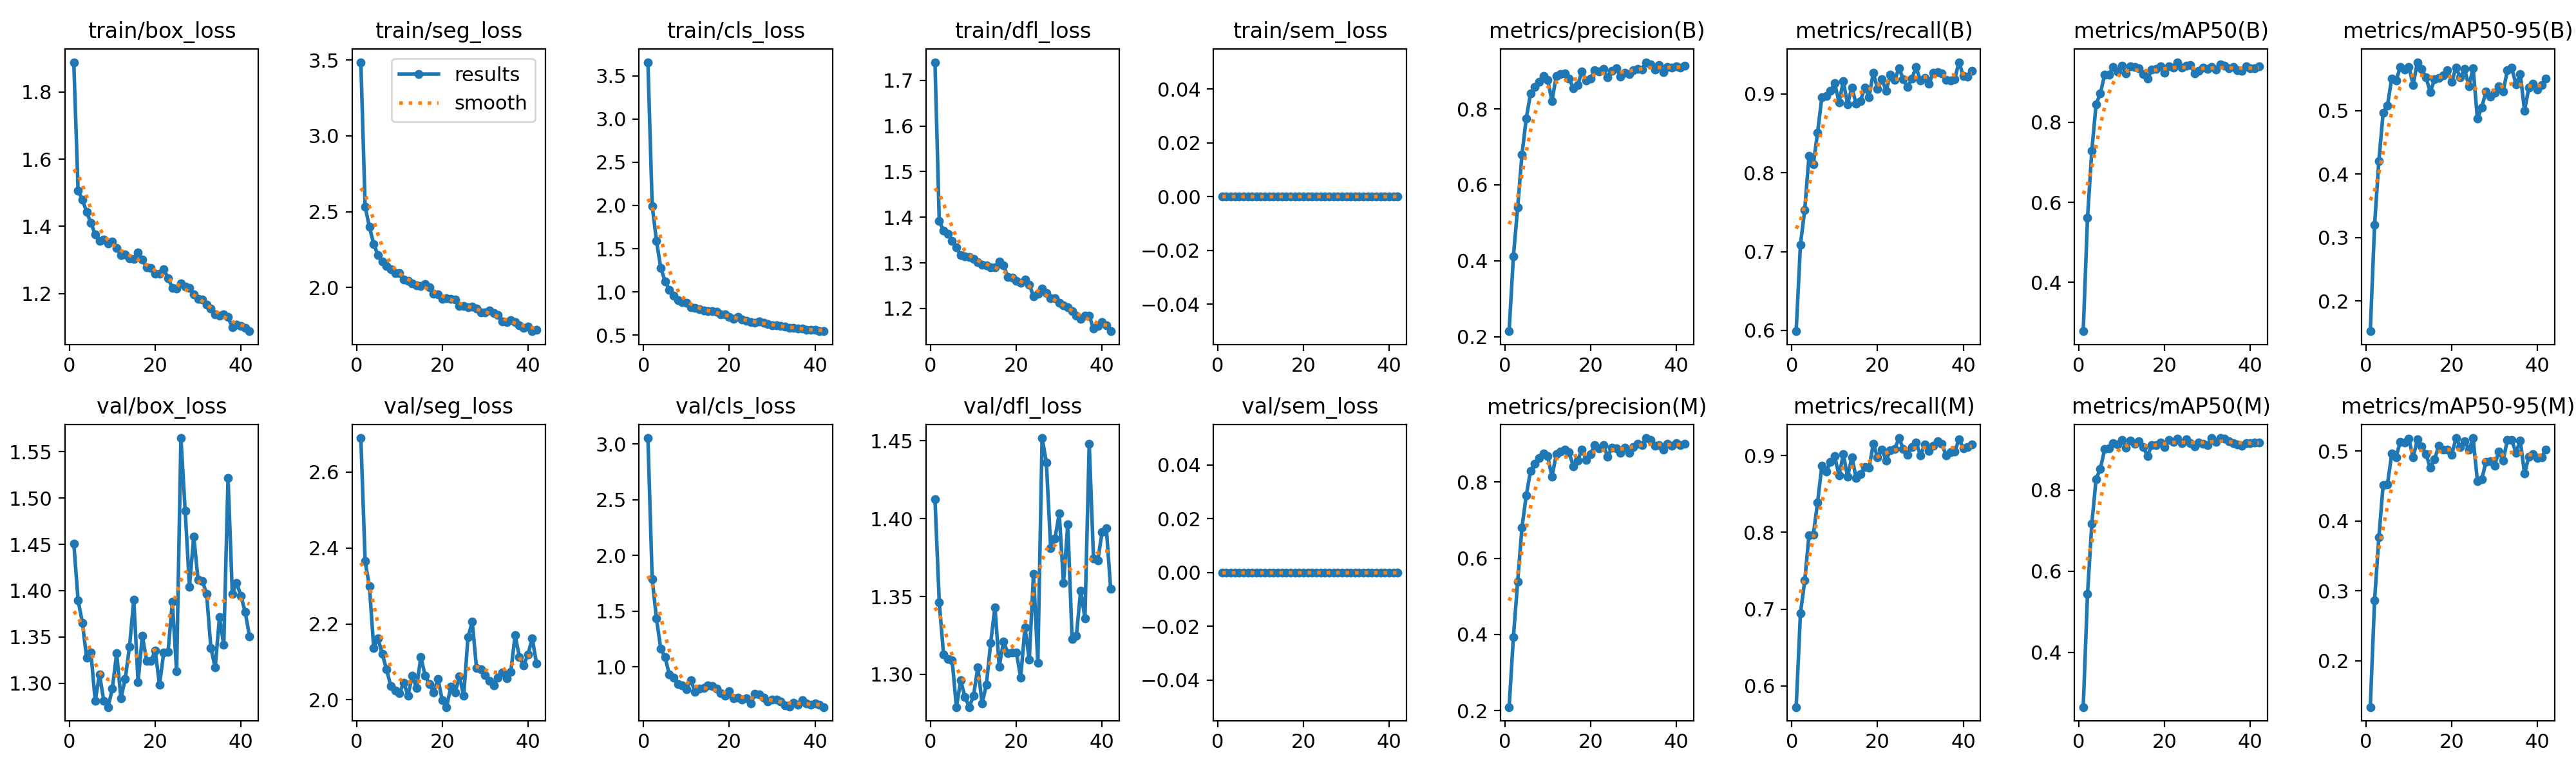

Data behind this chart, as committed beside it:
epoch, time, train/box_loss, train/seg_loss, train/cls_loss, train/dfl_loss, train/sem_loss, metrics/precision(B), metrics/recall(B), metrics/mAP50(B), metrics/mAP50-95(B), metrics/precision(M), metrics/recall(M), metrics/mAP50(M), metrics/mAP50-95(M), val/box_loss, val/seg_loss, val/cls_loss, val/dfl_loss, val/sem_loss, lr/pg0, lr/pg1, lr/pg2
1, 50.24, 1.888, 3.485, 3.659, 1.74, 0, 0.2148, 0.5989, 0.2779, 0.1526, 0.2095, 0.5726, 0.2652, 0.134, 1.451, 2.69, 3.054, 1.413, 0, 9.10409e-05, 9.10409e-05, 9.10409e-05
2, 74.05, 1.507, 2.531, 1.995, 1.391, 0, 0.4116, 0.7089, 0.5617, 0.3202, 0.3925, 0.6947, 0.5438, 0.2866, 1.39, 2.365, 1.789, 1.346, 0, 0.0001837, 0.0001837, 0.0001837
3, 97.95, 1.48, 2.4, 1.59, 1.371, 0, 0.5411, 0.7531, 0.729, 0.4208, 0.539, 0.7371, 0.7161, 0.3763, 1.365, 2.299, 1.434, 1.313, 0, 0.0002763, 0.0002763, 0.0002763
4, 122.1, 1.443, 2.286, 1.278, 1.363, 0, 0.6793, 0.8211, 0.8452, 0.4967, 0.6806, 0.7965, 0.827, 0.4517, 1.327, 2.137, 1.16, 1.31, 0, 0.0002777, 0.0002777, 0.0002777
5, 146.4, 1.411, 2.215, 1.122, 1.349, 0, 0.7748, 0.8105, 0.8724, 0.5077, 0.7646, 0.7965, 0.8524, 0.4518, 1.333, 2.162, 1.085, 1.309, 0, 0.0002775, 0.0002775, 0.0002775
6, 170.5, 1.376, 2.17, 1.025, 1.334, 0, 0.8404, 0.8512, 0.9193, 0.5507, 0.8292, 0.8389, 0.9004, 0.496, 1.281, 2.121, 0.9315, 1.279, 0, 0.0002772, 0.0002772, 0.0002772
7, 194.6, 1.358, 2.14, 0.9553, 1.317, 0, 0.8569, 0.896, 0.9199, 0.5473, 0.848, 0.8868, 0.9019, 0.4909, 1.31, 2.08, 0.9025, 1.296, 0, 0.0002769, 0.0002769, 0.0002769
8, 218.7, 1.36, 2.118, 0.9021, 1.315, 0, 0.8718, 0.8971, 0.9379, 0.5682, 0.8632, 0.8787, 0.9152, 0.5133, 1.281, 2.036, 0.8417, 1.285, 0, 0.0002765, 0.0002765, 0.0002765
9, 242.8, 1.349, 2.096, 0.8844, 1.313, 0, 0.8858, 0.904, 0.928, 0.5646, 0.8742, 0.8917, 0.9117, 0.5121, 1.274, 2.024, 0.8302, 1.279, 0, 0.0002761, 0.0002761, 0.0002761
10, 266.7, 1.355, 2.094, 0.8729, 1.308, 0, 0.8767, 0.9136, 0.9421, 0.569, 0.868, 0.8989, 0.9225, 0.5174, 1.294, 2.018, 0.799, 1.286, 0, 0.0002756, 0.0002756, 0.0002756
11, 290.9, 1.336, 2.054, 0.8233, 1.302, 0, 0.8208, 0.8892, 0.9222, 0.5407, 0.8131, 0.8737, 0.9048, 0.4904, 1.332, 2.045, 0.8816, 1.305, 0, 0.000275, 0.000275, 0.000275
12, 314.9, 1.316, 2.042, 0.8166, 1.296, 0, 0.8857, 0.9158, 0.9407, 0.5762, 0.8728, 0.9015, 0.9209, 0.517, 1.284, 2.012, 0.7738, 1.281, 0, 0.0002744, 0.0002744, 0.0002744
13, 339, 1.317, 2.027, 0.7971, 1.294, 0, 0.8921, 0.887, 0.9385, 0.5653, 0.8792, 0.8723, 0.9141, 0.5062, 1.305, 2.064, 0.8034, 1.293, 0, 0.0002737, 0.0002737, 0.0002737
14, 363, 1.305, 2.014, 0.7879, 1.29, 0, 0.8927, 0.9081, 0.9353, 0.5523, 0.8847, 0.8979, 0.9192, 0.4956, 1.339, 2.031, 0.8102, 1.32, 0, 0.0002729, 0.0002729, 0.0002729
15, 387, 1.304, 2.01, 0.7775, 1.29, 0, 0.8797, 0.8875, 0.9208, 0.5291, 0.8775, 0.8705, 0.9055, 0.4758, 1.39, 2.113, 0.8335, 1.343, 0, 0.0002721, 0.0002721, 0.0002721
16, 411, 1.322, 2.023, 0.7775, 1.303, 0, 0.8541, 0.8908, 0.9091, 0.549, 0.8404, 0.8758, 0.8836, 0.4881, 1.301, 2.064, 0.8275, 1.305, 0, 0.0002713, 0.0002713, 0.0002713
17, 435, 1.301, 2.003, 0.7718, 1.294, 0, 0.8621, 0.9082, 0.9312, 0.5519, 0.8569, 0.8846, 0.9102, 0.5078, 1.351, 2.042, 0.8055, 1.321, 0, 0.0002703, 0.0002703, 0.0002703
18, 459, 1.278, 1.96, 0.7363, 1.27, 0, 0.8989, 0.896, 0.9331, 0.555, 0.8847, 0.8839, 0.9106, 0.5017, 1.324, 2.02, 0.7617, 1.314, 0, 0.0002694, 0.0002694, 0.0002694
19, 482.9, 1.277, 1.953, 0.7417, 1.267, 0, 0.8739, 0.927, 0.9394, 0.5637, 0.8584, 0.9148, 0.9173, 0.5015, 1.324, 2.055, 0.7427, 1.314, 0, 0.0002683, 0.0002683, 0.0002683
20, 506.9, 1.26, 1.924, 0.7064, 1.26, 0, 0.8804, 0.9062, 0.9243, 0.5449, 0.8724, 0.8977, 0.9058, 0.4941, 1.335, 1.999, 0.7826, 1.314, 0, 0.0002672, 0.0002672, 0.0002672
21, 530.9, 1.259, 1.931, 0.6898, 1.256, 0, 0.9016, 0.9183, 0.9393, 0.5678, 0.897, 0.9077, 0.9233, 0.5184, 1.298, 1.981, 0.7152, 1.298, 0, 0.0002661, 0.0002661, 0.0002661
22, 554.8, 1.273, 1.924, 0.7062, 1.264, 0, 0.898, 0.9042, 0.9365, 0.552, 0.8883, 0.8937, 0.9181, 0.5057, 1.333, 2.035, 0.7246, 1.33, 0, 0.0002649, 0.0002649, 0.0002649
23, 578.8, 1.247, 1.919, 0.6784, 1.253, 0, 0.9046, 0.9246, 0.9505, 0.5652, 0.8963, 0.9071, 0.9263, 0.5142, 1.334, 2.019, 0.7076, 1.309, 0, 0.0002636, 0.0002636, 0.0002636
24, 602.7, 1.217, 1.878, 0.6666, 1.227, 0, 0.8835, 0.9177, 0.9371, 0.5386, 0.8668, 0.9084, 0.9158, 0.5015, 1.388, 2.062, 0.7167, 1.364, 0, 0.0002623, 0.0002623, 0.0002623
25, 626.8, 1.216, 1.878, 0.6485, 1.233, 0, 0.8999, 0.9329, 0.9421, 0.5669, 0.8898, 0.9226, 0.9245, 0.5181, 1.313, 2.011, 0.6685, 1.307, 0, 0.000261, 0.000261, 0.000261
26, 650.8, 1.23, 1.872, 0.6434, 1.244, 0, 0.9074, 0.9184, 0.9427, 0.487, 0.8889, 0.9087, 0.915, 0.4571, 1.565, 2.165, 0.7558, 1.452, 0, 0.0002596, 0.0002596, 0.0002596
27, 674.7, 1.221, 1.872, 0.6542, 1.233, 0, 0.8841, 0.9085, 0.923, 0.5046, 0.8759, 0.901, 0.9071, 0.4592, 1.486, 2.206, 0.7527, 1.436, 0, 0.0002581, 0.0002581, 0.0002581
28, 698.6, 1.216, 1.863, 0.6405, 1.222, 0, 0.8943, 0.9196, 0.9296, 0.5301, 0.8893, 0.9108, 0.9166, 0.4841, 1.404, 2.083, 0.7248, 1.381, 0, 0.0002566, 0.0002566, 0.0002566
29, 722.5, 1.198, 1.836, 0.6272, 1.223, 0, 0.891, 0.9338, 0.937, 0.5225, 0.8771, 0.917, 0.9132, 0.485, 1.459, 2.08, 0.6905, 1.387, 0, 0.000255, 0.000255, 0.000255
30, 746.5, 1.185, 1.837, 0.6147, 1.213, 0, 0.9024, 0.9168, 0.9335, 0.5284, 0.892, 0.9003, 0.9107, 0.4792, 1.412, 2.065, 0.704, 1.403, 0, 0.0002534, 0.0002534, 0.0002534
31, 770.5, 1.182, 1.847, 0.6151, 1.207, 0, 0.9045, 0.92, 0.9377, 0.5381, 0.9001, 0.9143, 0.9278, 0.4992, 1.411, 2.049, 0.7035, 1.359, 0, 0.0002517, 0.0002517, 0.0002517
32, 794.4, 1.167, 1.83, 0.6085, 1.203, 0, 0.9041, 0.9129, 0.9318, 0.5303, 0.8972, 0.9057, 0.9186, 0.4861, 1.397, 2.039, 0.69, 1.397, 0, 0.00025, 0.00025, 0.00025
33, 818.3, 1.156, 1.817, 0.5952, 1.194, 0, 0.9229, 0.9272, 0.9445, 0.5632, 0.9152, 0.9126, 0.9277, 0.5159, 1.338, 2.059, 0.653, 1.323, 0, 0.0002482, 0.0002482, 0.0002482
34, 842.3, 1.139, 1.776, 0.5859, 1.185, 0, 0.9174, 0.9275, 0.9419, 0.5673, 0.911, 0.9184, 0.927, 0.5157, 1.317, 2.072, 0.644, 1.325, 0, 0.0002464, 0.0002464, 0.0002464
35, 866.2, 1.136, 1.773, 0.5803, 1.177, 0, 0.9031, 0.9262, 0.9347, 0.5411, 0.8955, 0.9149, 0.9199, 0.4975, 1.371, 2.057, 0.6749, 1.354, 0, 0.0002446, 0.0002446, 0.0002446
36, 890.1, 1.138, 1.785, 0.5784, 1.185, 0, 0.9152, 0.9174, 0.9386, 0.5576, 0.8975, 0.9002, 0.9154, 0.5151, 1.341, 2.074, 0.6572, 1.336, 0, 0.0002427, 0.0002427, 0.0002427
37, 914.1, 1.13, 1.773, 0.5749, 1.184, 0, 0.896, 0.9174, 0.9305, 0.5001, 0.8844, 0.9044, 0.912, 0.4675, 1.522, 2.17, 0.7021, 1.448, 0, 0.0002407, 0.0002407, 0.0002407
38, 938, 1.1, 1.75, 0.5603, 1.156, 0, 0.9105, 0.9188, 0.9291, 0.5358, 0.8993, 0.9051, 0.9094, 0.492, 1.397, 2.113, 0.673, 1.374, 0, 0.0002387, 0.0002387, 0.0002387
39, 961.9, 1.107, 1.734, 0.558, 1.162, 0, 0.9093, 0.9403, 0.9394, 0.5423, 0.895, 0.9207, 0.9147, 0.4955, 1.409, 2.091, 0.6602, 1.373, 0, 0.0002367, 0.0002367, 0.0002367
40, 985.8, 1.104, 1.741, 0.5627, 1.171, 0, 0.9117, 0.9231, 0.9348, 0.5333, 0.9009, 0.9097, 0.9156, 0.4896, 1.394, 2.12, 0.6691, 1.391, 0, 0.0002346, 0.0002346, 0.0002346
41, 1010, 1.099, 1.712, 0.5443, 1.163, 0, 0.9088, 0.9223, 0.9347, 0.5401, 0.8974, 0.9107, 0.9163, 0.4911, 1.377, 2.162, 0.6589, 1.394, 0, 0.0002325, 0.0002325, 0.0002325
42, 1034, 1.088, 1.719, 0.5447, 1.15, 0, 0.9134, 0.9295, 0.9404, 0.5505, 0.8993, 0.9146, 0.9171, 0.502, 1.351, 2.096, 0.6381, 1.355, 0, 0.0002303, 0.0002303, 0.0002303
